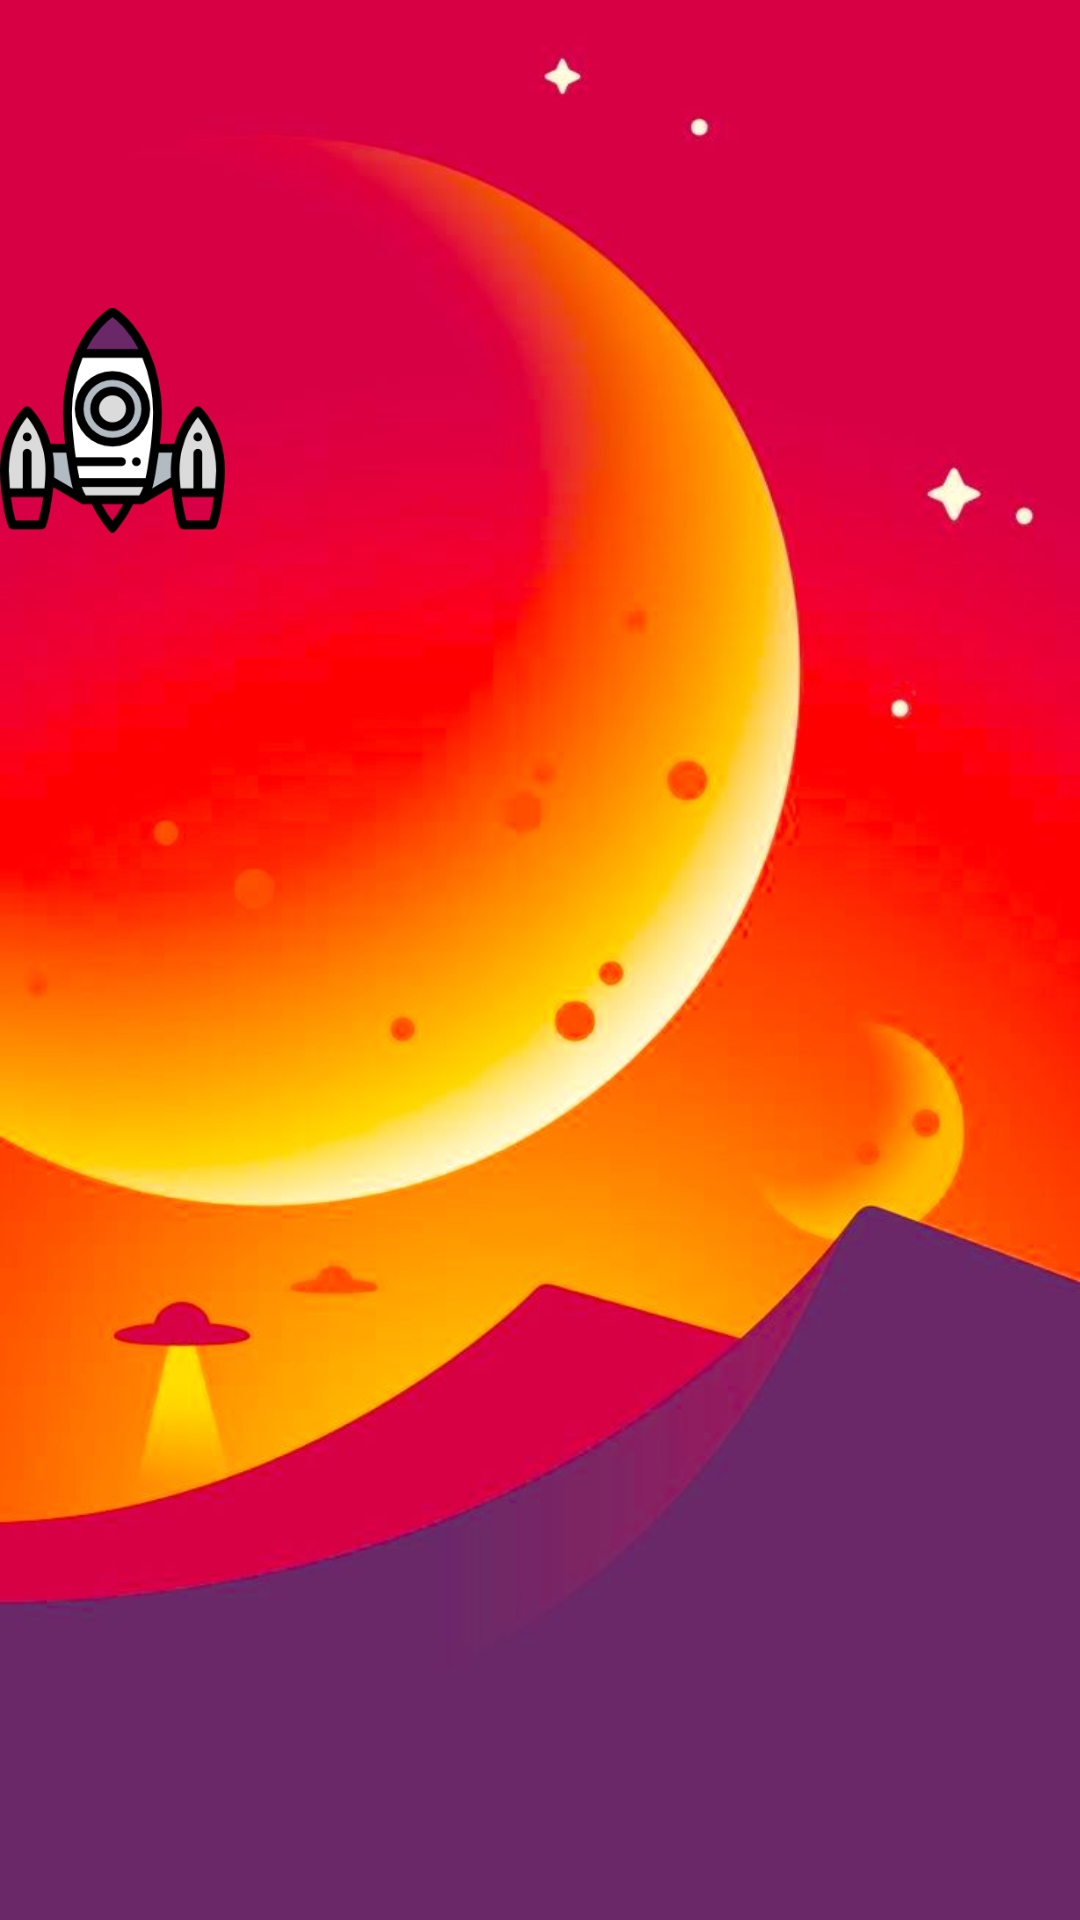

Layout XML and referenced resources for this Android screen:
<!-- AndroidManifest.xml: application theme AppTheme -->
<!-- res/layout/activity_game.xml -->
<?xml version="1.0" encoding="utf-8"?>
<FrameLayout xmlns:android="http://schemas.android.com/apk/res/android"
    xmlns:tools="http://schemas.android.com/tools"
    android:layout_width="match_parent"
    android:layout_height="match_parent">

    <ImageView
        android:layout_width="match_parent"
        android:layout_height="match_parent"
        android:scaleType="centerCrop"
        android:src="@drawable/blastoff_bg" />

    <GridLayout
        android:layout_width="match_parent"
        android:layout_height="match_parent"
        android:columnCount="5"
        android:rowCount="2"
        android:orientation="horizontal">

        <LinearLayout
            android:id="@+id/top1"
            android:layout_row="0"
            android:layout_column="0"
            android:layout_width="75dp"
            android:layout_height="280dp"
            android:background="#00000000"
            android:orientation="horizontal">

            <ImageView
                android:id="@+id/myimage1"
                android:layout_width="wrap_content"
                android:layout_height="match_parent"
                android:src="@drawable/rocket_ship" />

        </LinearLayout>

        <LinearLayout
            android:id="@+id/top2"
            android:layout_row="0"
            android:layout_column="1"
            android:layout_width="75dp"
            android:layout_height="280dp"
            android:background="#00000000"
            android:orientation="horizontal">

        </LinearLayout>

        <LinearLayout
            android:id="@+id/top3"
            android:layout_row="0"
            android:layout_column="2"
            android:layout_width="75dp"
            android:layout_height="280dp"
            android:background="#00000000"
            android:orientation="horizontal">

        </LinearLayout>

        <LinearLayout
            android:id="@+id/top4"
            android:layout_row="0"
            android:layout_column="3"
            android:layout_width="75dp"
            android:layout_height="280dp"
            android:background="#00000000"
            android:orientation="horizontal">

        </LinearLayout>

        <LinearLayout
            android:id="@+id/top5"
            android:layout_row="0"
            android:layout_column="4"
            android:layout_width="75dp"
            android:layout_height="280dp"
            android:background="#00000000"
            android:orientation="horizontal">

        </LinearLayout>

        <LinearLayout
            android:id="@+id/bot1"
            android:layout_row="1"
            android:layout_column="0"
            android:layout_width="75dp"
            android:layout_height="280dp"
            android:background="#00000000"
            android:orientation="horizontal">

        </LinearLayout>

        <LinearLayout
            android:id="@+id/bot2"
            android:layout_row="1"
            android:layout_column="1"
            android:layout_width="75dp"
            android:layout_height="280dp"
            android:background="#00000000"
            android:orientation="horizontal">

        </LinearLayout>

        <LinearLayout
            android:id="@+id/bot3"
            android:layout_row="1"
            android:layout_column="2"
            android:layout_width="75dp"
            android:layout_height="280dp"
            android:background="#00000000"
            android:orientation="horizontal">

        </LinearLayout>

        <LinearLayout
            android:id="@+id/bot4"
            android:layout_row="1"
            android:layout_column="3"
            android:layout_width="75dp"
            android:layout_height="280dp"
            android:background="#00000000"
            android:orientation="horizontal">

        </LinearLayout>

        <LinearLayout
            android:id="@+id/bot5"
            android:layout_row="1"
            android:layout_column="4"
            android:layout_width="75dp"
            android:layout_height="280dp"
            android:background="#00000000"
            android:orientation="horizontal">

        </LinearLayout>

    </GridLayout>

</FrameLayout>
<!-- resources referenced by this layout -->
<resources>
  <!-- drawable blastoff_bg: jpg bitmap (drawable-v24, 43505 bytes) -->
  <!-- drawable rocket_ship: png bitmap (drawable-v24, 17113 bytes) -->
  <style name="AppTheme" parent="AppTheme.Base" />
  <style name="AppTheme.Base" parent="Theme.AppCompat.Light.NoActionBar">
          <item name="colorPrimary">@color/colorPrimary</item>
          <item name="colorPrimaryDark">@color/colorPrimaryDark</item>
          <item name="colorAccent">@color/colorAccent</item>
      </style>
  <color name="colorPrimary">#3F51B5</color>
  <color name="colorPrimaryDark">#303F9F</color>
  <color name="colorAccent">#FF4081</color>
</resources>
